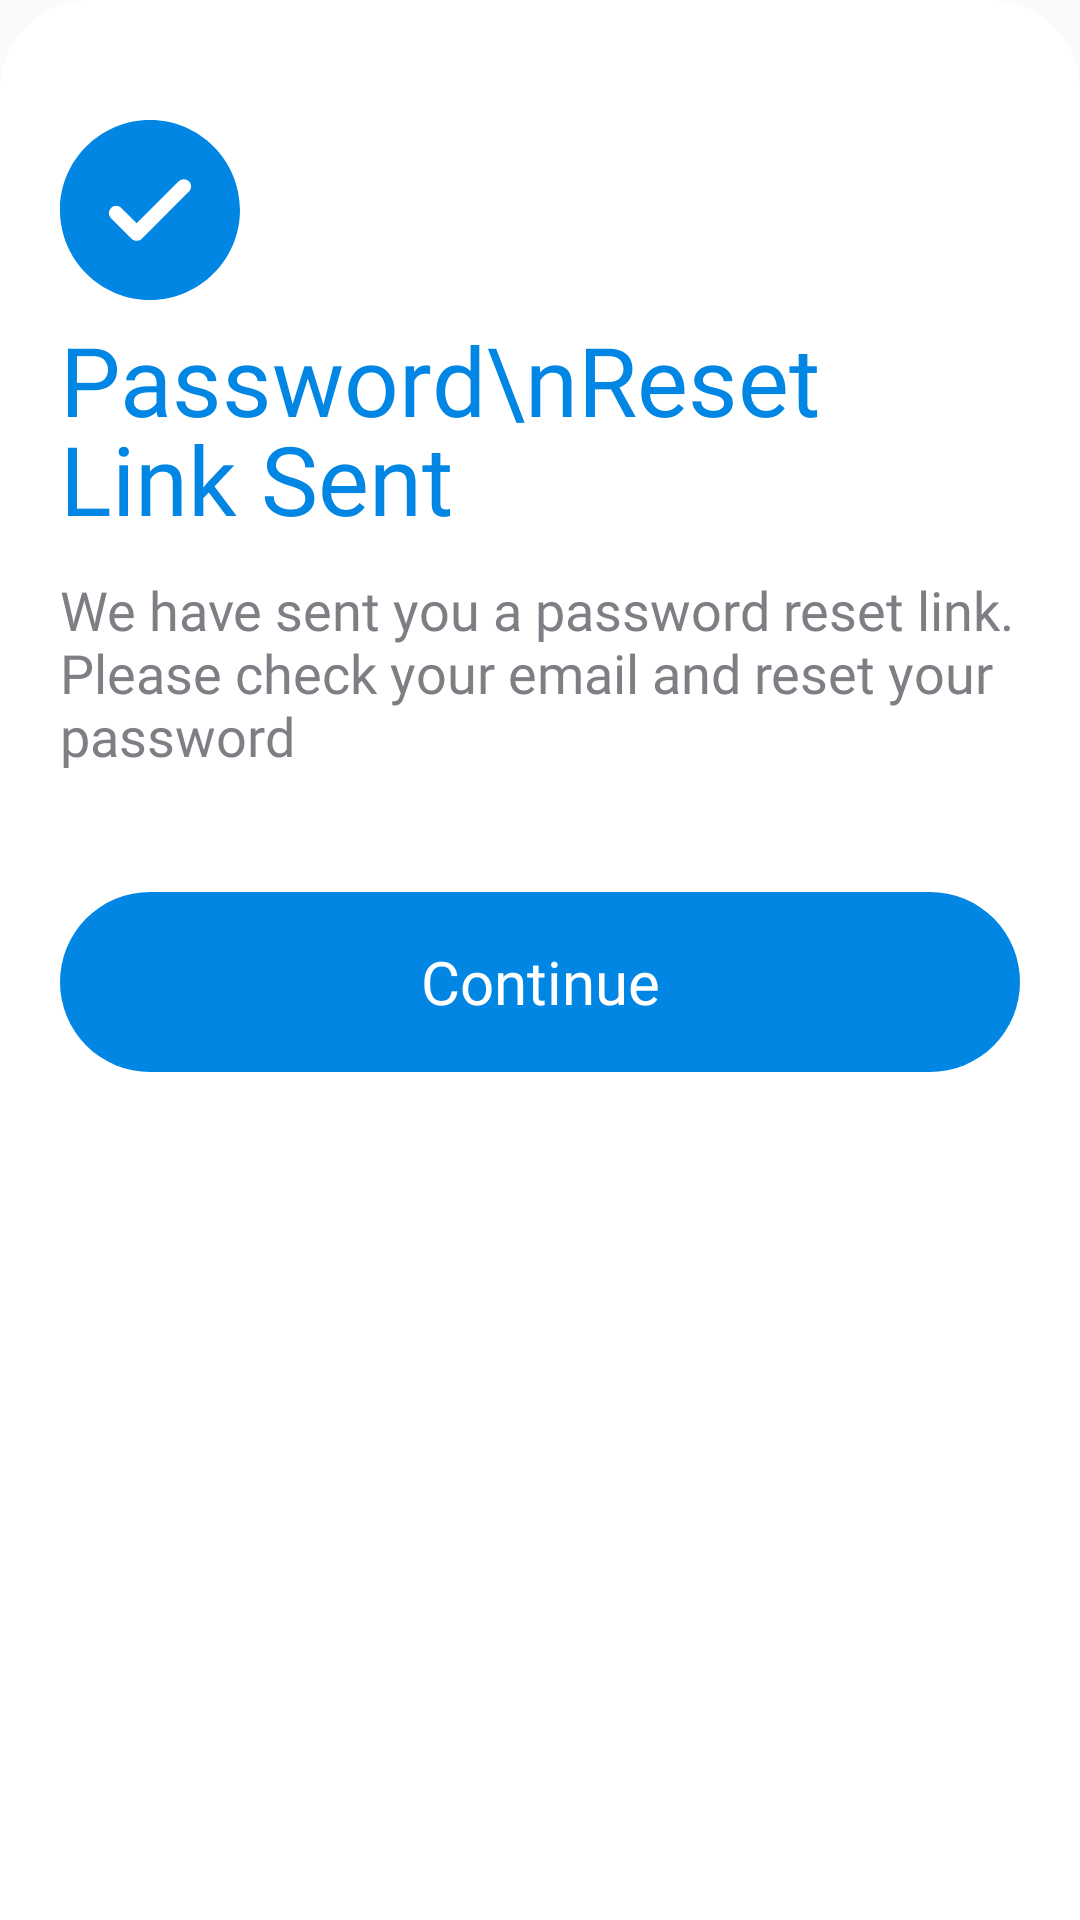

The Android layout XML behind this screen, and the referenced resources:
<!-- AndroidManifest.xml: application theme Theme.Examiner -->
<!-- res/layout/bottom_dialog_password_reset_link.xml -->
<?xml version="1.0" encoding="utf-8"?>
<LinearLayout xmlns:android="http://schemas.android.com/apk/res/android"
    xmlns:tools="http://schemas.android.com/tools"
    android:layout_width="match_parent"
    android:layout_height="match_parent"
    android:background="@drawable/white_radius_top_bg"
    android:orientation="vertical"
    android:padding="20dp">

    <ImageView
        android:layout_width="60dp"
        android:layout_height="60dp"
        android:layout_marginTop="20dp"
        android:src="@drawable/ic_check_mark" />

    <TextView
        android:layout_width="match_parent"
        android:layout_height="wrap_content"
        android:layout_marginTop="5dp"
        android:fontFamily="@font/barlow_semibold"
        android:lineHeight="33sp"
        android:text="Password\nReset Link Sent"
        android:textColor="@color/blue_pr"
        android:textSize="32sp"
        tools:ignore="HardcodedText" />

    <TextView
        android:layout_width="match_parent"
        android:layout_height="wrap_content"
        android:layout_marginTop="10dp"
        android:fontFamily="@font/barlow_regular"
        android:text="@string/pass_reset_link"
        android:textColor="@color/black_sc"
        android:textSize="18sp" />

    <androidx.appcompat.widget.AppCompatButton
        android:id="@+id/btn_pass_change_link_continue"
        style="@style/blue_btn_style"
        android:layout_marginTop="40dp"
        android:layout_marginBottom="20dp"
        android:text="@string/continue_btn" />
</LinearLayout>
<!-- resources referenced by this layout -->
<resources>
  <color name="black_sc">#7E7F85</color>
  <color name="blue_pr">#0186E4</color>
  <!-- drawable ic_check_mark (drawable) -->
  <vector xmlns:android="http://schemas.android.com/apk/res/android"
      android:width="30dp"
      android:height="30dp"
      android:viewportWidth="342.51"
      android:viewportHeight="342.51">
      <path
          android:fillColor="@color/blue_pr"
          android:pathData="M171.25,0C76.84,0 0,76.82 0,171.25c0,94.43 76.83,171.26 171.25,171.26c94.44,0 171.25,-76.83 171.25,-171.26C342.51,76.82 265.7,0 171.25,0zM245.37,136.16l-89.69,89.69c-2.69,2.69 -6.24,4.05 -9.76,4.05c-3.54,0 -7.06,-1.36 -9.76,-4.05l-39.01,-39.01c-5.39,-5.4 -5.39,-14.13 0,-19.52c5.39,-5.39 14.12,-5.39 19.52,0l29.25,29.26l79.94,-79.95c5.38,-5.39 14.11,-5.39 19.5,0C250.76,122.04 250.76,130.77 245.37,136.16z" />
  </vector>
  <!-- drawable white_radius_top_bg (drawable) -->
  <?xml version="1.0" encoding="utf-8"?>
  <shape
      xmlns:android="http://schemas.android.com/apk/res/android"
      android:shape="rectangle">
      <solid android:color="@color/white_pr"/>
      <corners
          android:topRightRadius="30dp"
          android:topLeftRadius="30dp"/>
  </shape>
  <string name="continue_btn">Continue</string>
  <string name="pass_reset_link">We have sent you a password reset link. Please check your email and reset your password</string>
  <style name="blue_btn_style" parent="Widget.AppCompat.Button.Borderless">
          <item name="android:layout_width">match_parent</item>
          <item name="android:layout_height">60dp</item>
          <item name="android:gravity">center</item>
          <item name="android:textSize">20sp</item>
          <item name="android:textAllCaps">false</item>
          <item name="android:textColor">@color/white_pr</item>
          <item name="android:fontFamily">@font/barlow_regular</item>
          <item name="android:foreground">@drawable/white_ripple</item>
          <item name="android:background">@drawable/blue_btn_bg</item>
      </style>
  <style name="Theme.Examiner" parent="Base.Theme.Examiner" />
  <color name="white_pr">#FFFFFFFF</color>
  <!-- drawable white_ripple (drawable) -->
  <?xml version="1.0" encoding="utf-8"?>
  <ripple
      xmlns:android="http://schemas.android.com/apk/res/android"
      android:color="@color/white_sc">
  
  </ripple>
  <!-- drawable blue_btn_bg (drawable) -->
  <?xml version="1.0" encoding="utf-8"?>
  <shape
      xmlns:android="http://schemas.android.com/apk/res/android"
      android:shape="rectangle">
      <solid android:color="@color/blue_pr"/>
      <corners android:radius="50dp"/>
  </shape>
  <style name="Base.Theme.Examiner" parent="Theme.AppCompat.Light.NoActionBar">
          
          
      </style>
  <color name="white_sc">#80FFFFFF</color>
</resources>
